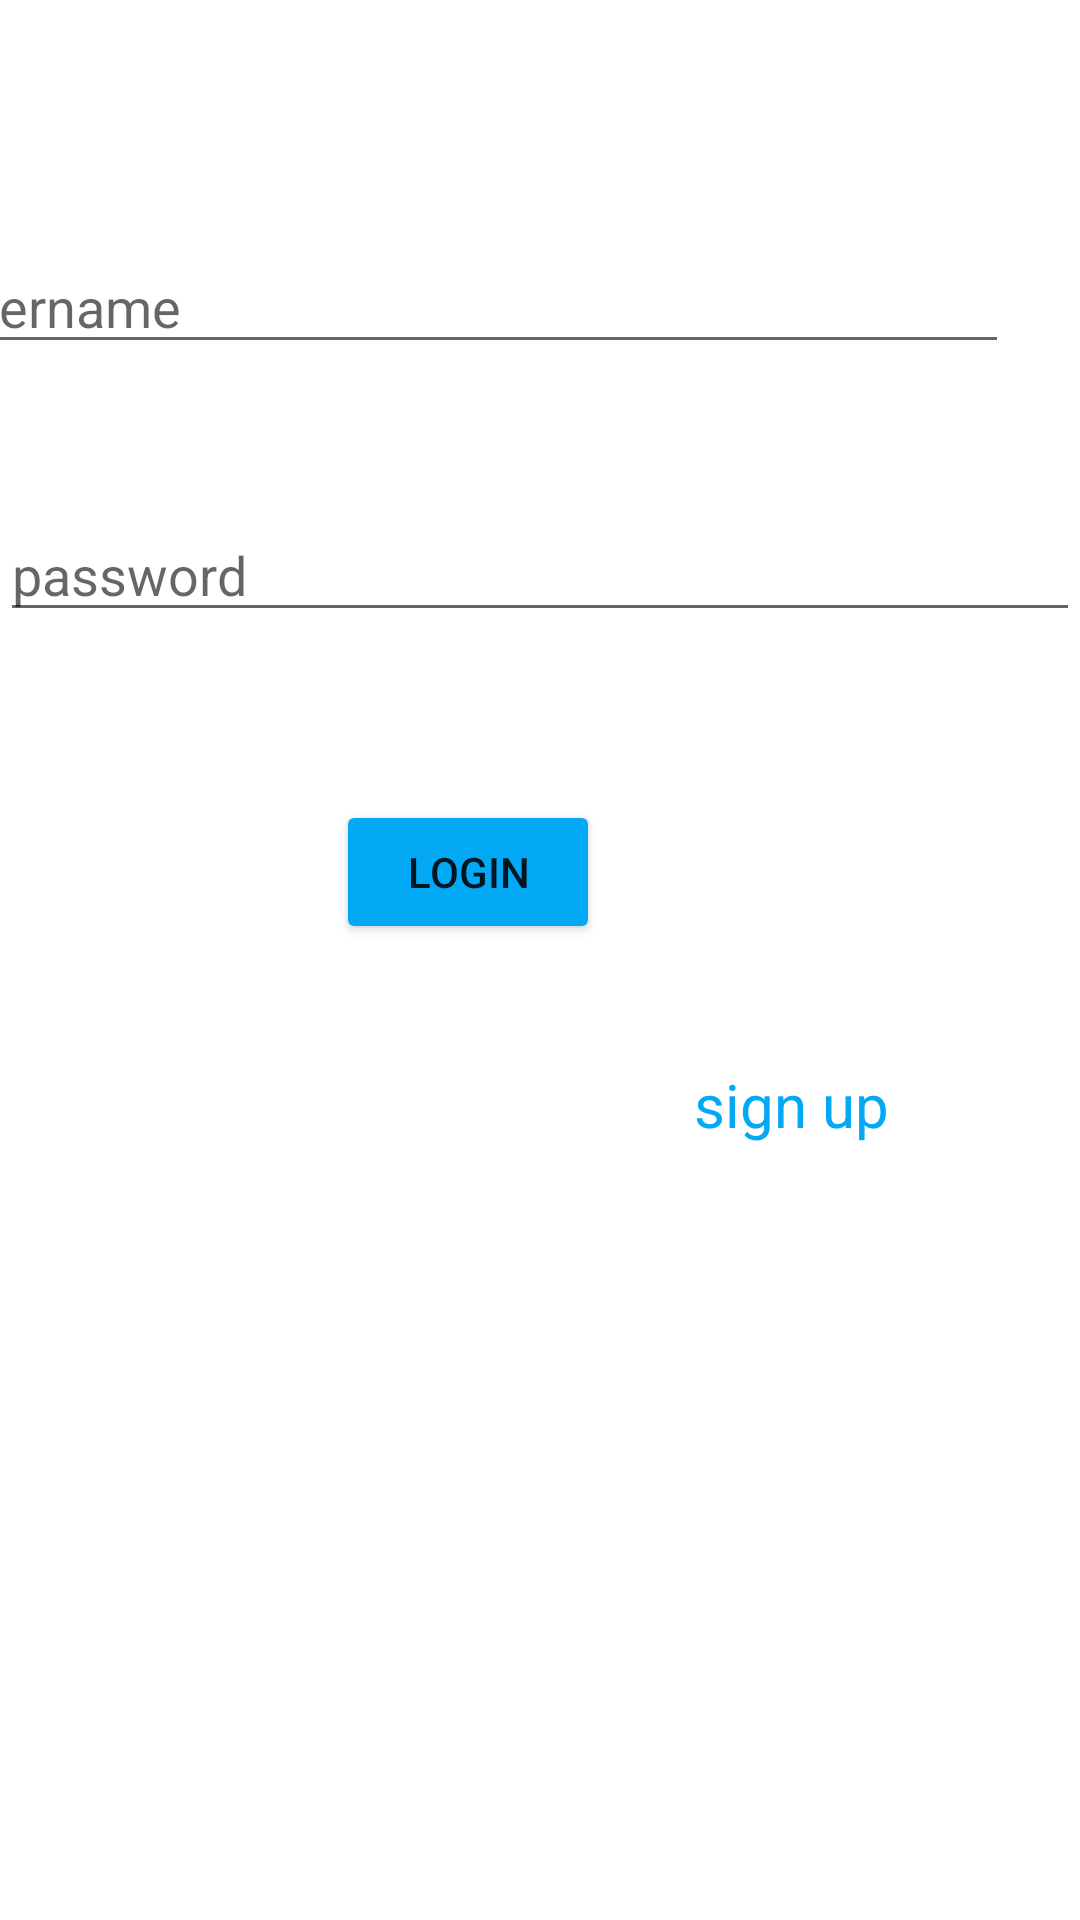

Produce the Android XML layout that renders to this screen, including the resource entries it uses.
<!-- AndroidManifest.xml: application theme Theme.Latihan_navigation_componen2 -->
<!-- res/layout/fragment_login.xml -->
<?xml version="1.0" encoding="utf-8"?>
<FrameLayout xmlns:android="http://schemas.android.com/apk/res/android"
    xmlns:app="http://schemas.android.com/apk/res-auto"
    xmlns:tools="http://schemas.android.com/tools"
    android:layout_width="match_parent"
    android:layout_height="match_parent"
    tools:context=".LoginFragment">

    <androidx.constraintlayout.widget.ConstraintLayout
        android:layout_width="match_parent"
        android:layout_height="match_parent">

        <EditText
            android:id="@+id/input_username_login"
            android:layout_width="360dp"
            android:layout_height="wrap_content"
            android:layout_marginTop="80dp"
            android:layout_marginEnd="24dp"
            android:hint="username"
            app:layout_constraintEnd_toEndOf="parent"
            app:layout_constraintTop_toTopOf="parent" />

        <EditText
            android:id="@+id/input_password_login"
            android:layout_width="360dp"
            android:layout_height="wrap_content"
            android:layout_marginTop="48dp"
            android:hint="password"
            app:layout_constraintEnd_toEndOf="parent"
            app:layout_constraintStart_toStartOf="parent"
            app:layout_constraintTop_toBottomOf="@+id/input_username_login" />

        <Button
            android:id="@+id/button_login"
            android:layout_width="wrap_content"
            android:layout_height="wrap_content"
            android:layout_marginTop="56dp"
            android:layout_marginEnd="160dp"
            android:backgroundTint="#03A9F4"
            android:text="login"
            app:layout_constraintEnd_toEndOf="parent"
            app:layout_constraintTop_toBottomOf="@+id/input_password_login" />

        <TextView
            android:id="@+id/text_sign"
            android:layout_width="wrap_content"
            android:layout_height="wrap_content"
            android:layout_marginTop="40dp"
            android:text="sign up"
            android:textSize="20sp"
            android:textColor="#03A9F4"
            app:layout_constraintEnd_toEndOf="parent"
            app:layout_constraintHorizontal_bias="0.784"
            app:layout_constraintStart_toStartOf="parent"
            app:layout_constraintTop_toBottomOf="@+id/button_login" />


    </androidx.constraintlayout.widget.ConstraintLayout>


</FrameLayout>
<!-- resources referenced by this layout -->
<resources>
  <style name="Theme.Latihan_navigation_componen2" parent="Theme.MaterialComponents.DayNight.DarkActionBar">
          
          <item name="colorPrimary">@color/purple_500</item>
          <item name="colorPrimaryVariant">@color/purple_700</item>
          <item name="colorOnPrimary">@color/white</item>
          
          <item name="colorSecondary">@color/teal_200</item>
          <item name="colorSecondaryVariant">@color/teal_700</item>
          <item name="colorOnSecondary">@color/black</item>
          
          <item name="android:statusBarColor">?attr/colorPrimaryVariant</item>
          
      </style>
  <!-- not gathered from this repository: default colours our renderer supplied (Android Studio template values) -->
  <color name="purple_500">#FF6200EE</color>
  <color name="purple_700">#FF3700B3</color>
  <color name="teal_200">#FF03DAC5</color>
  <color name="teal_700">#FF018786</color>
  <color name="black">#FF000000</color>
  <color name="white">#FFFFFFFF</color>
</resources>
